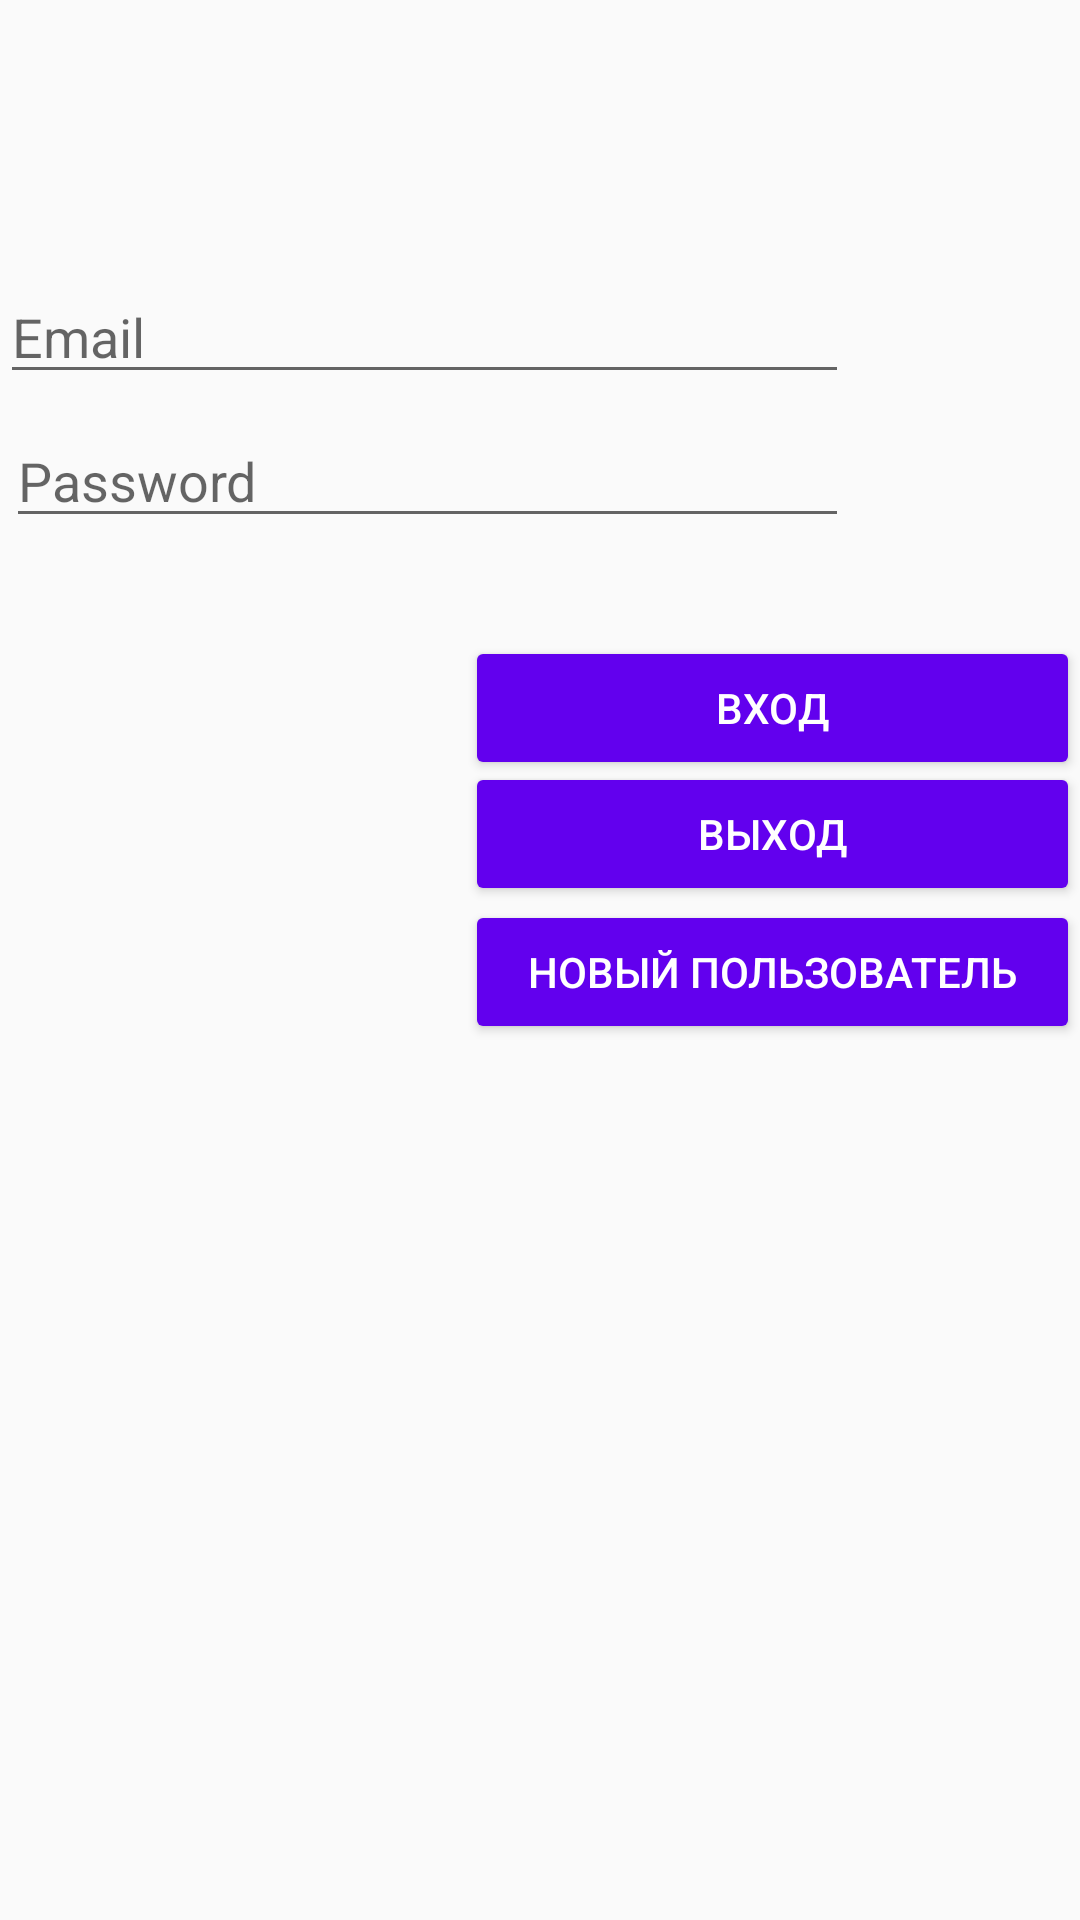

Reconstruct the res/layout file that produces this screen, plus the resources it refers to.
<!-- AndroidManifest.xml: application theme AppTheme -->
<!-- res/layout/activity_main.xml -->
<?xml version="1.0" encoding="utf-8"?>
<RelativeLayout xmlns:android="http://schemas.android.com/apk/res/android"
    xmlns:app="http://schemas.android.com/apk/res-auto"
    xmlns:tools="http://schemas.android.com/tools"
    android:layout_width="match_parent"
    android:layout_height="match_parent"
    tools:context=".MainActivity">

    <EditText
        android:id="@+id/editTextEmail"
        android:layout_width="283dp"
        android:layout_height="wrap_content"
        android:layout_alignParentStart="true"
        android:layout_alignParentTop="true"
        android:layout_marginTop="90dp"
        android:ems="10"
        android:inputType="textEmailAddress"
        tools:layout_editor_absoluteX="26dp"
        tools:layout_editor_absoluteY="135dp"
        android:hint="Email"
        />

    <EditText
        android:id="@+id/editTextPassword"
        android:layout_width="281dp"
        android:layout_height="wrap_content"
        android:layout_alignParentStart="true"
        android:layout_alignParentTop="true"
        android:layout_marginStart="2dp"
        android:layout_marginTop="138dp"
        android:ems="10"
        android:inputType="textPassword"
        tools:layout_editor_absoluteX="26dp"
        tools:layout_editor_absoluteY="212dp"
        android:hint="Password"/>

    <Button
        android:id="@+id/buttonLogIN"
        android:layout_width="205dp"
        android:layout_height="wrap_content"
        android:layout_alignParentTop="true"
        android:layout_alignParentEnd="true"
        android:layout_marginTop="212dp"
        android:layout_marginEnd="0dp"
        android:text="Вход"
        style="@style/ButtonLogIn"/>

    <Button
        android:id="@+id/buttonSignOut"
        style="@style/ButtonLogIn"
        android:layout_width="205dp"
        android:layout_height="wrap_content"
        android:layout_alignParentTop="true"
        android:layout_alignParentEnd="true"
        android:layout_marginTop="254dp"
        android:layout_marginEnd="0dp"
        android:text="Выход" />
    <Button
        android:id="@+id/buttonRegistration"
        style="@style/ButtonLogIn"
        android:layout_width="205dp"
        android:layout_height="wrap_content"
        android:layout_alignParentTop="true"
        android:layout_alignParentEnd="true"
        android:layout_marginTop="300dp"
        android:layout_marginEnd="0dp"
        android:text="Новый пользователь" />

</RelativeLayout>
<!-- resources referenced by this layout -->
<resources>
  <style name="ButtonLogIn">
          <item name="android:backgroundTint">@color/colorPrimary</item>
          <item name="android:textColor">#ffffff</item>
          <item name="android:shape">rectangle</item>
          <item name="android:bottom">6dp</item>
  
      </style>
  <style name="AppTheme" parent="Theme.AppCompat.Light.DarkActionBar">
          
          <item name="colorPrimary">@color/colorPrimary</item>
          <item name="colorPrimaryDark">@color/colorPrimaryDark</item>
          <item name="colorAccent">@color/colorAccent</item>
      </style>
  <!-- not gathered from this repository: default colours our renderer supplied (Android Studio template values) -->
  <color name="colorPrimary">#FF6200EE</color>
  <color name="colorPrimaryDark">#FF3700B3</color>
  <color name="colorAccent">#FF03DAC5</color>
</resources>
